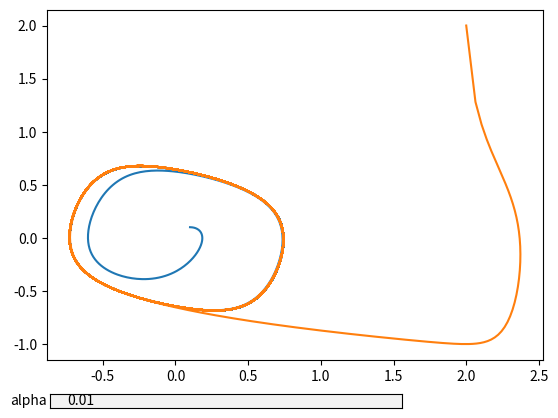

Recreate this plot in Python.
# Лаб. работа 7: влияние переменного запаздывания на систему
import copy
from functools import reduce
import numpy as np
import matplotlib.pyplot as plt
from matplotlib.widgets import TextBox


figure, ax = plt.subplots()
plt.subplots_adjust(bottom=0.15)
# подпись осей на графике
ax.set_xlabel("y1")
ax.set_ylabel("y2")


ny = 1
alpha0 = 0.01

N = 100
tao = 3
h = tao / N
T = 200

def line(y1_0, y2_0, alpha):
    # решение задачи методом Эйлера
    y1 = copy.deepcopy(y1_0)
    y2 = copy.deepcopy(y2_0)
    _integral = lambda i, y1: h*reduce(lambda sum, x: sum + x ** 2, y1[i-N+1:i])
    integral = _integral(len(y1_0)-1, y1)
    try:
        for i in range(len(y1_0)-1, int(T / h)):
            # Запаздывание влияет на y1
            y1.append(y1[i] + h * (y2[i] +
                                   alpha * integral))
            y2.append(y2[i] +
                      h * (-3*y2[i] ** 3 + ny * y2[i] - y1[i]))

            # Запаздывание влияет на y2
            # y1.append(y1[i] + h * (y2[i]))
            # y2.append(y2[i] +
            #         h * (-3*y2[i] ** 3 + ny * y2[i] - y1[i] +
            #             alpha * integral))

            integral -= h * y1[i-N+1] ** 2
            integral += h * y1[i] ** 2
    finally:
        minlen = min(len(y1), len(y2))
        ax.plot(y1[0:minlen], y2[0:minlen])


def update_plot(strAlpha):
    # перерисовка графика в зависимости от параметра
    alpha = float(strAlpha)
    ax.cla()
    line(
        [0.1 for a in range(N)],
        [0.1 for a in range(N)],
        alpha)
    line(
        [2 for a in range(N)],
        [2 for a in range(N)],
        alpha)
    figure.canvas.draw_idle()


axfreq = plt.axes([0.13, 0.05, 0.55, 0.03])
textBox = TextBox(axfreq, 'alpha', initial=str(alpha0))
textBox.on_submit(update_plot)

def _keyboard_handler(event):
    # выход при нажатии escape
    if event.key == 'escape':
        plt.close('all')


figure.canvas.mpl_connect('key_press_event', _keyboard_handler)

update_plot(alpha0)
plt.show()
